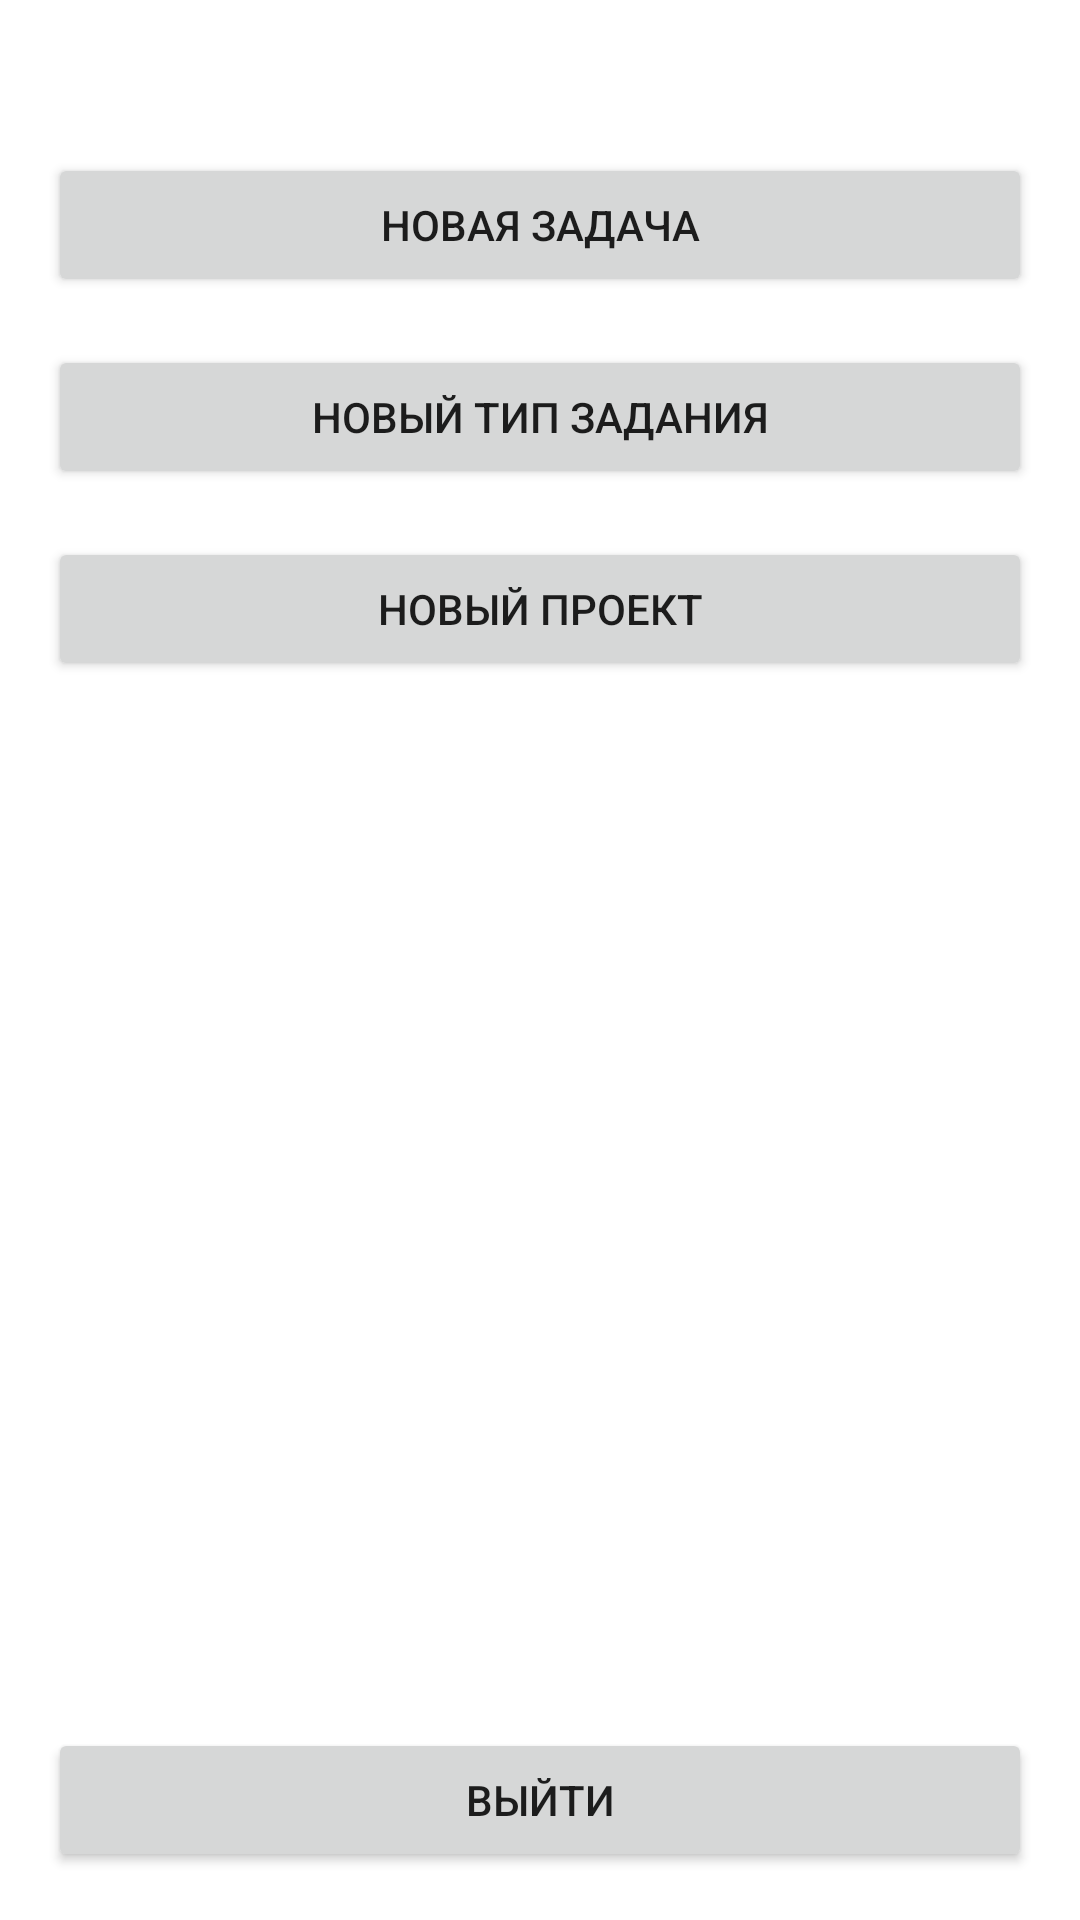

Reconstruct the res/layout file that produces this screen, plus the resources it refers to.
<!-- AndroidManifest.xml: application theme Theme.RPGTracker -->
<!-- res/layout/fragment_profile.xml -->
<?xml version="1.0" encoding="utf-8"?>
<androidx.constraintlayout.widget.ConstraintLayout xmlns:android="http://schemas.android.com/apk/res/android"
    xmlns:app="http://schemas.android.com/apk/res-auto"
    xmlns:tools="http://schemas.android.com/tools"
    android:layout_width="match_parent"
    android:layout_height="match_parent"
    tools:context=".ui.profile.ProfileFragment">

    <TextView
        android:id="@+id/text_profile"
        android:layout_width="match_parent"
        android:layout_height="wrap_content"
        android:layout_marginStart="8dp"
        android:layout_marginTop="8dp"
        android:layout_marginEnd="8dp"
        android:textAlignment="center"
        android:textSize="20sp"
        app:layout_constraintEnd_toEndOf="parent"
        app:layout_constraintStart_toStartOf="parent"
        app:layout_constraintTop_toTopOf="parent"
        app:layout_constraintBottom_toTopOf="@id/taskAdd"/>



    <Button
        android:id="@+id/taskAdd"
        android:layout_width="match_parent"
        android:layout_height="wrap_content"
        android:layout_marginRight="16dp"
        android:layout_marginLeft="16dp"
        android:layout_marginTop="16dp"
        android:onClick="clickAddTask"
        android:text="Новая задача"
        app:layout_constraintBottom_toTopOf="@+id/taskTypeAdd"
        app:layout_constraintRight_toRightOf="parent"
        app:layout_constraintLeft_toLeftOf="parent"
        app:layout_constraintTop_toBottomOf="@+id/text_profile" />

    <Button
        android:id="@+id/taskTypeAdd"
        android:layout_width="match_parent"
        android:layout_height="wrap_content"
        android:layout_margin="16dp"
        android:text="Новый тип задания"
        android:onClick="clickAddTaskType"
        app:layout_constraintBottom_toTopOf="@id/projectAdd"
        app:layout_constraintRight_toRightOf="parent"
        app:layout_constraintLeft_toLeftOf="parent"
        app:layout_constraintTop_toBottomOf="@+id/taskAdd" />

    <Button
        android:id="@+id/projectAdd"
        android:layout_width="match_parent"
        android:layout_height="wrap_content"
        android:layout_margin="16dp"
        android:text="Новый проект"
        android:onClick="clickAddProject"
        app:layout_constraintRight_toRightOf="parent"
        app:layout_constraintLeft_toLeftOf="parent"
        app:layout_constraintTop_toBottomOf="@+id/taskTypeAdd" />

    <Button
        android:id="@+id/button"
        android:layout_width="match_parent"
        android:layout_height="wrap_content"
        android:layout_margin="16dp"
        android:text="Выйти"
        android:onClick="clickLogout"
        app:layout_constraintBottom_toBottomOf="parent"
        app:layout_constraintEnd_toEndOf="parent"
        app:layout_constraintStart_toStartOf="parent" />

</androidx.constraintlayout.widget.ConstraintLayout>
<!-- resources referenced by this layout -->
<resources>
  <style name="Theme.RPGTracker" parent="Theme.MaterialComponents.DayNight.DarkActionBar">
          
          <item name="colorPrimary">@color/purple_500</item>
          <item name="colorPrimaryVariant">@color/purple_700</item>
          <item name="colorOnPrimary">@color/white</item>
          
          <item name="colorSecondary">@color/teal_200</item>
          <item name="colorSecondaryVariant">@color/teal_700</item>
          <item name="colorOnSecondary">@color/black</item>
          
          <item name="android:statusBarColor" tools:targetApi="l">?attr/colorPrimaryVariant</item>
          
      </style>
  <!-- not gathered from this repository: default colours our renderer supplied (Android Studio template values) -->
  <color name="purple_500">#FF6200EE</color>
  <color name="purple_700">#FF3700B3</color>
  <color name="teal_200">#FF03DAC5</color>
  <color name="teal_700">#FF018786</color>
  <color name="black">#FF000000</color>
  <color name="white">#FFFFFFFF</color>
</resources>
